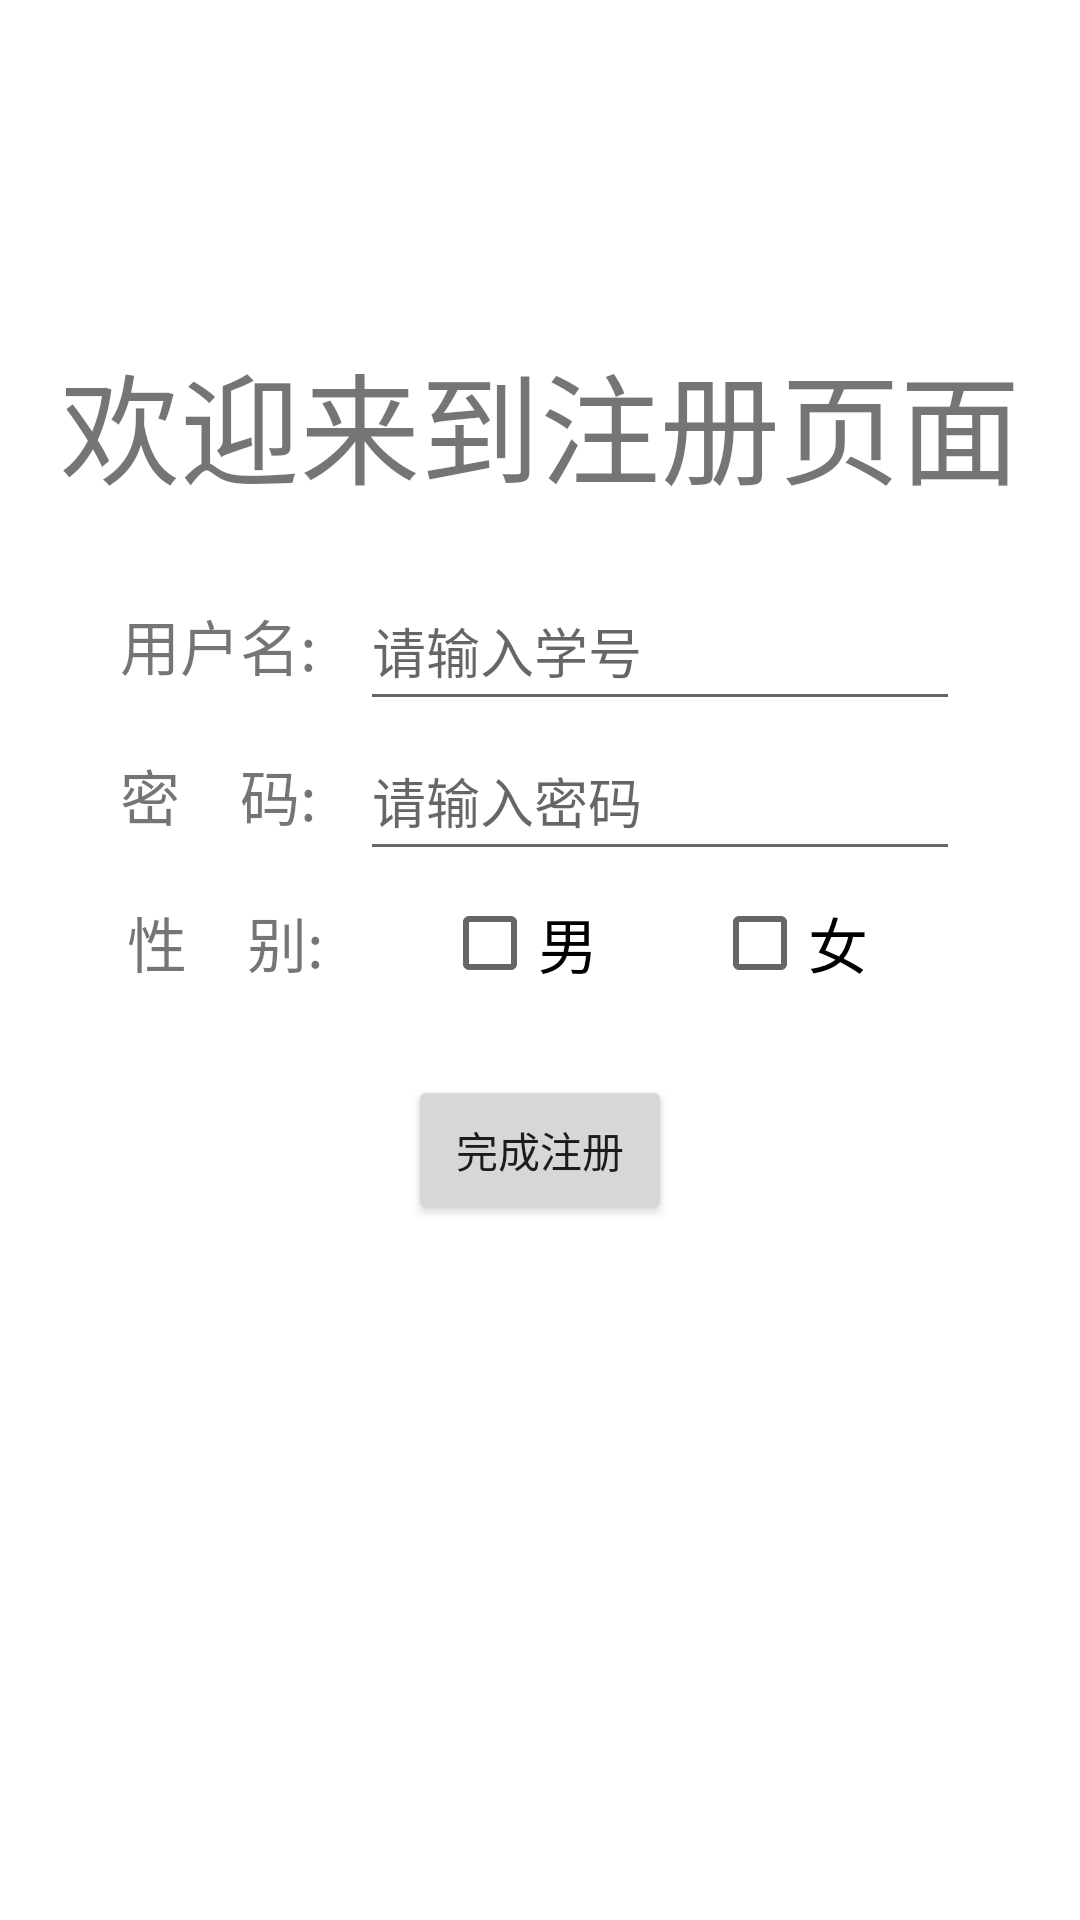

Produce the Android XML layout that renders to this screen, including the resource entries it uses.
<!-- AndroidManifest.xml: application theme Theme.Exam2 -->
<!-- res/layout/activity_register.xml -->
<?xml version="1.0" encoding="utf-8"?>
<androidx.constraintlayout.widget.ConstraintLayout xmlns:android="http://schemas.android.com/apk/res/android"
    xmlns:app="http://schemas.android.com/apk/res-auto"
    xmlns:tools="http://schemas.android.com/tools"
    android:layout_width="match_parent"
    android:layout_height="match_parent"
    tools:context=".activity.RegisterActivity">

    <LinearLayout
        android:layout_width="match_parent"
        android:layout_height="500dp"
        android:layout_marginTop="112dp"
        app:layout_constraintStart_toStartOf="parent"
        app:layout_constraintTop_toTopOf="parent"
        android:orientation="vertical">

        <TextView
            android:layout_width="match_parent"
            android:layout_height="wrap_content"
            android:text="@string/register_title"
            android:gravity="center"
            android:textSize="40sp"
            android:layout_marginBottom="20dp"/>

        <LinearLayout
            android:gravity="center"
            android:layout_width="match_parent"
            android:layout_height="wrap_content">
            <TextView
                android:textSize="20sp"
                android:text="用户名:"
                android:layout_width="80dp"
                android:layout_height="30dp"/>
            <EditText
                android:id="@+id/newUserName"
                android:hint="请输入学号"
                android:layout_width="200dp"
                android:layout_height="50dp"
                android:inputType="number" />
        </LinearLayout>
        <LinearLayout
            android:gravity="center"
            android:layout_width="match_parent"
            android:layout_height="wrap_content">
            <TextView
                android:textSize="20sp"
                android:text="密    码:"
                android:layout_width="80dp"
                android:layout_height="30dp"/>
            <EditText
                android:id="@+id/newUserPassword"
                android:hint="请输入密码"
                android:layout_width="200dp"
                android:layout_height="50dp"
                android:inputType="numberPassword"/>
        </LinearLayout>
        <LinearLayout
            android:gravity="center"
            android:layout_width="match_parent"
            android:layout_height="wrap_content">
            <TextView
                android:textSize="20sp"
                android:text="性    别:"
                android:layout_width="80dp"
                android:layout_height="30dp"/>
            <CheckBox
                android:id="@+id/CB_man"
                android:text="男"
                android:layout_marginLeft="25dp"
                android:textSize="20sp"
                android:layout_width="80dp"
                android:layout_height="48dp"/>
            <CheckBox
                android:id="@+id/CB_woman"
                android:text="女"
                android:layout_marginLeft="10dp"
                android:textSize="20sp"
                android:layout_width="80dp"
                android:layout_height="48dp"/>
        </LinearLayout>

        <Button
            android:layout_gravity="center"
            android:id="@+id/bt_register"
            android:layout_width="wrap_content"
            android:layout_height="50dp"
            android:text="@string/button_register"
            android:layout_marginTop="20dp"/>
    </LinearLayout>


</androidx.constraintlayout.widget.ConstraintLayout>
<!-- resources referenced by this layout -->
<resources>
  <string name="button_register">完成注册</string>
  <string name="register_title">欢迎来到注册页面</string>
  <style name="Theme.Exam2" parent="Theme.MaterialComponents.DayNight.DarkActionBar">
          
          <item name="colorPrimary">@color/purple_500</item>
          <item name="colorPrimaryVariant">@color/purple_700</item>
          <item name="colorOnPrimary">@color/white</item>
          
          <item name="colorSecondary">@color/teal_200</item>
          <item name="colorSecondaryVariant">@color/teal_700</item>
          <item name="colorOnSecondary">@color/black</item>
          
          <item name="android:statusBarColor">?attr/colorPrimaryVariant</item>
          
      </style>
  <color name="purple_500">#DC3E3B47</color>
  <color name="purple_700">#DC3E3B47</color>
  <color name="white">#FFFFFFFF</color>
  <color name="teal_200">#F6E65C</color>
  <color name="teal_700">#FF018786</color>
  <color name="black">#FF000000</color>
</resources>
